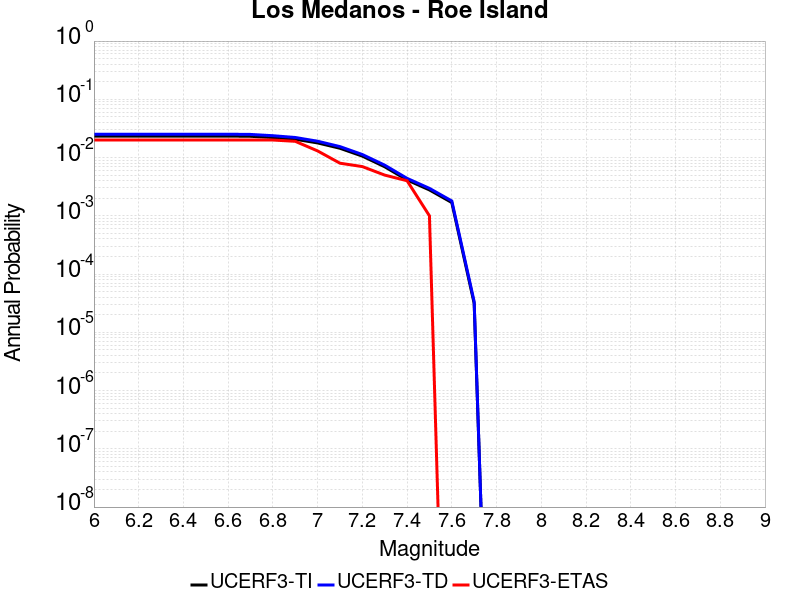

Values plotted in this chart, from the file beside it:
Magnitude, UCERF3-TI Prob, UCERF3-TD Prob, UCERF3-ETAS Prob
6.0, 0.02338, 0.02517, 0.02
6.1, 0.02338, 0.02517, 0.02
6.2, 0.02338, 0.02517, 0.02
6.3, 0.02338, 0.02517, 0.02
6.4, 0.02338, 0.02517, 0.02
6.5, 0.02338, 0.02517, 0.02
6.6, 0.02338, 0.02517, 0.02
6.7, 0.02317, 0.02496, 0.02
6.8, 0.02209, 0.02372, 0.02
6.9, 0.02062, 0.02212, 0.019
7.0, 0.01784, 0.01908, 0.013
7.1, 0.01444, 0.01542, 0.008
7.2, 0.01059, 0.01128, 0.007
7.3, 0.00695, 0.007409, 0.005
7.4, 0.004127, 0.004396, 0.004
7.5, 0.002781, 0.00296, 0.001
7.6, 0.001689, 0.001798, 0.0
7.7, 3.12622E-5, 3.355081E-5, 0.0
